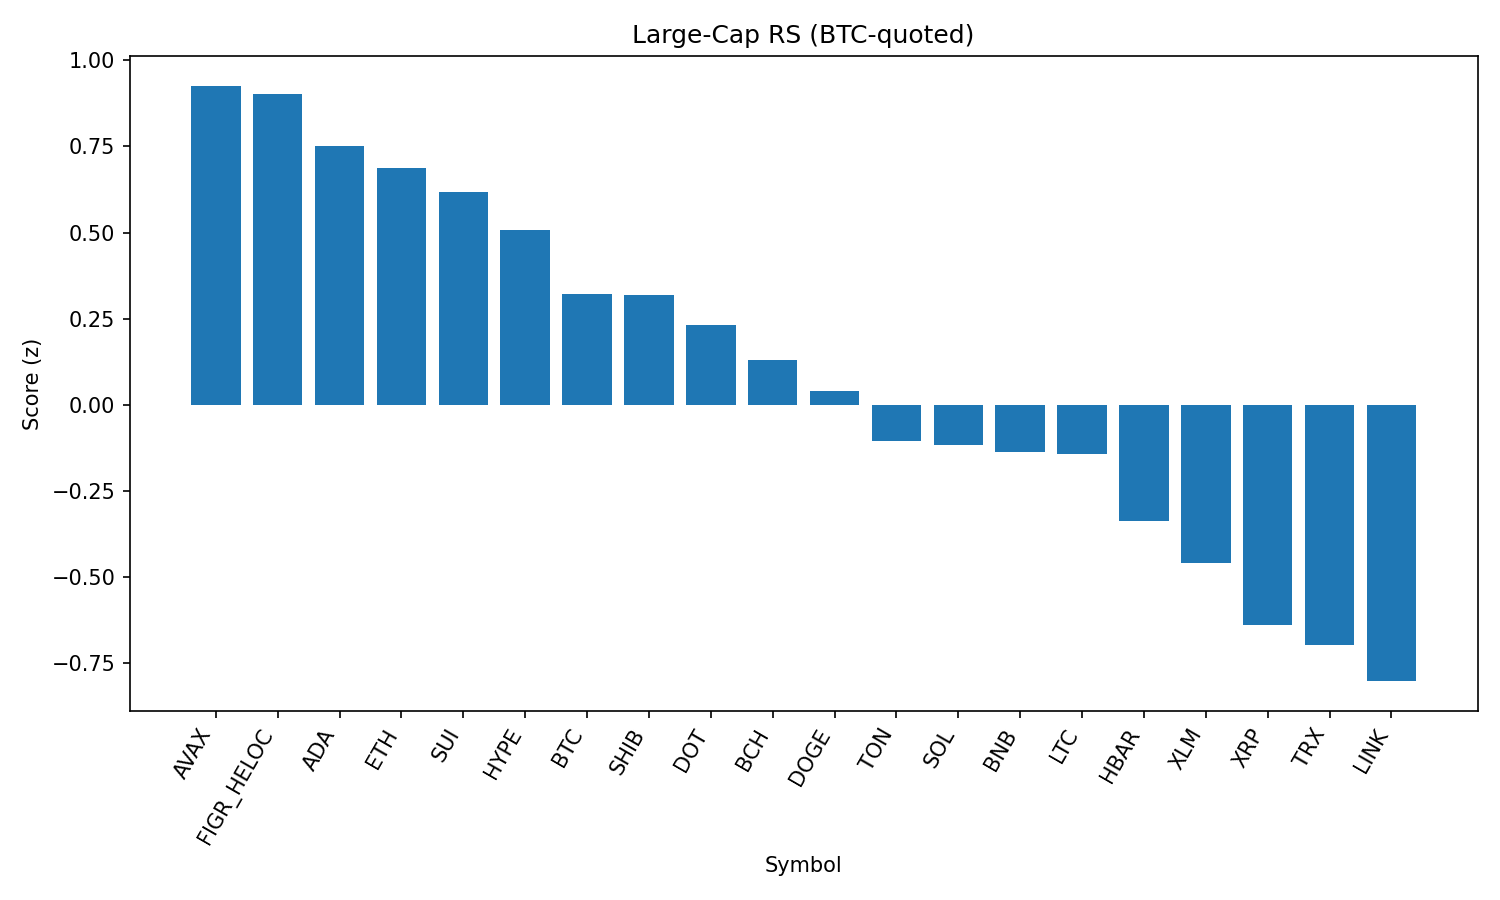

Values plotted in this chart, from the file beside it:
rank, name, symbol, price_btc, price_usd, pct_1h_btc, pct_24h_btc, pct_7d_btc, market_cap_rank, market_cap_usd, volume_usd, score
1, Avalanche, AVAX, 0.0002205, 24.78, 0.4908, -0.9153, 1.909, 23, 10467955167, 494732357, 0.9261
2, Figure Heloc, FIGR_HELOC, 9.2e-06, 1.034, -0.05413, 2.384, 0.9874, 16, 12658973989, 215385943, 0.902
3, Cardano, ADA, 7.38e-06, 0.8289, 0.4065, -0.5459, -1.435, 11, 30226886852, 1091846996, 0.7508
4, Ethereum, ETH, 0.0393, 4416, 0.473, -1.477, -0.4631, 2, 532511357565, 31249418493, 0.687
5, Sui, SUI, 3.009e-05, 3.38, 0.1739, 0.2878, -0.8173, 19, 12072946769, 753852784, 0.6165
6, Hyperliquid, HYPE, 0.0004115, 46.23, 0.1786, -0.5245, 2.028, 18, 12518500892, 268598330, 0.5074
7, Bitcoin, BTC, 1.0, 112360, 0.0, 0.0, 0.0, 1, 2237965080734, 43060582878, 0.3228
8, Shiba Inu, SHIB, 1.09434e-10, 1.23e-05, 0.1788, -0.6991, -1.345, 31, 7247426128, 146290640, 0.3177
9, Polkadot, DOT, 3.409e-05, 3.83, 0.07668, -0.3614, -1.572, 35, 5829010233, 160126519, 0.2304
10, Bitcoin Cash, BCH, 0.005296, 595, -0.3169, 0.1563, 8.706, 21, 11854014587, 358270444, 0.1292
11, Dogecoin, DOGE, 1.93e-06, 0.2166, 0.0679, -1.075, -0.9285, 9, 32659804961, 1364258899, 0.03926
12, Toncoin, TON, 2.782e-05, 3.13, 0.09282, -1.78, -0.4907, 30, 8026590300, 116368933, -0.1058
13, Solana, SOL, 0.001834, 206.1, 0.2449, -2.392, -3.084, 6, 111527917025, 5740687826, -0.1153
14, BNB, BNB, 0.007562, 849.7, 0.04122, -1.231, -2.948, 5, 118286785437, 821469126, -0.1361
15, Litecoin, LTC, 0.001004, 112.9, -0.2664, 0.1605, 0.01876, 28, 8612266225, 390408646, -0.1418
16, Hedera, HBAR, 1.95e-06, 0.2192, -0.2968, 0.546, -6.114, 25, 9301743987, 212781746, -0.3367
17, Stellar, XLM, 3.22e-06, 0.3619, -0.2693, -0.5348, -2.711, 22, 11484039177, 151075648, -0.4602
18, XRP, XRP, 2.528e-05, 2.84, -0.231, -1.372, -3.029, 3, 168967431574, 4637797546, -0.6383
19, TRON, TRX, 3e-06, 0.3368, -0.1181, -2.185, -3.282, 10, 31894884832, 781611010, -0.698
20, Chainlink, LINK, 0.0002031, 22.82, 0.0682, -3.485, -4.494, 13, 15469166314, 997199358, -0.8021
21, Cronos, CRO, 2.39e-06, 0.2684, -0.7573, -1.96, -11.15, 26, 9024508906, 116209846, -2.057
